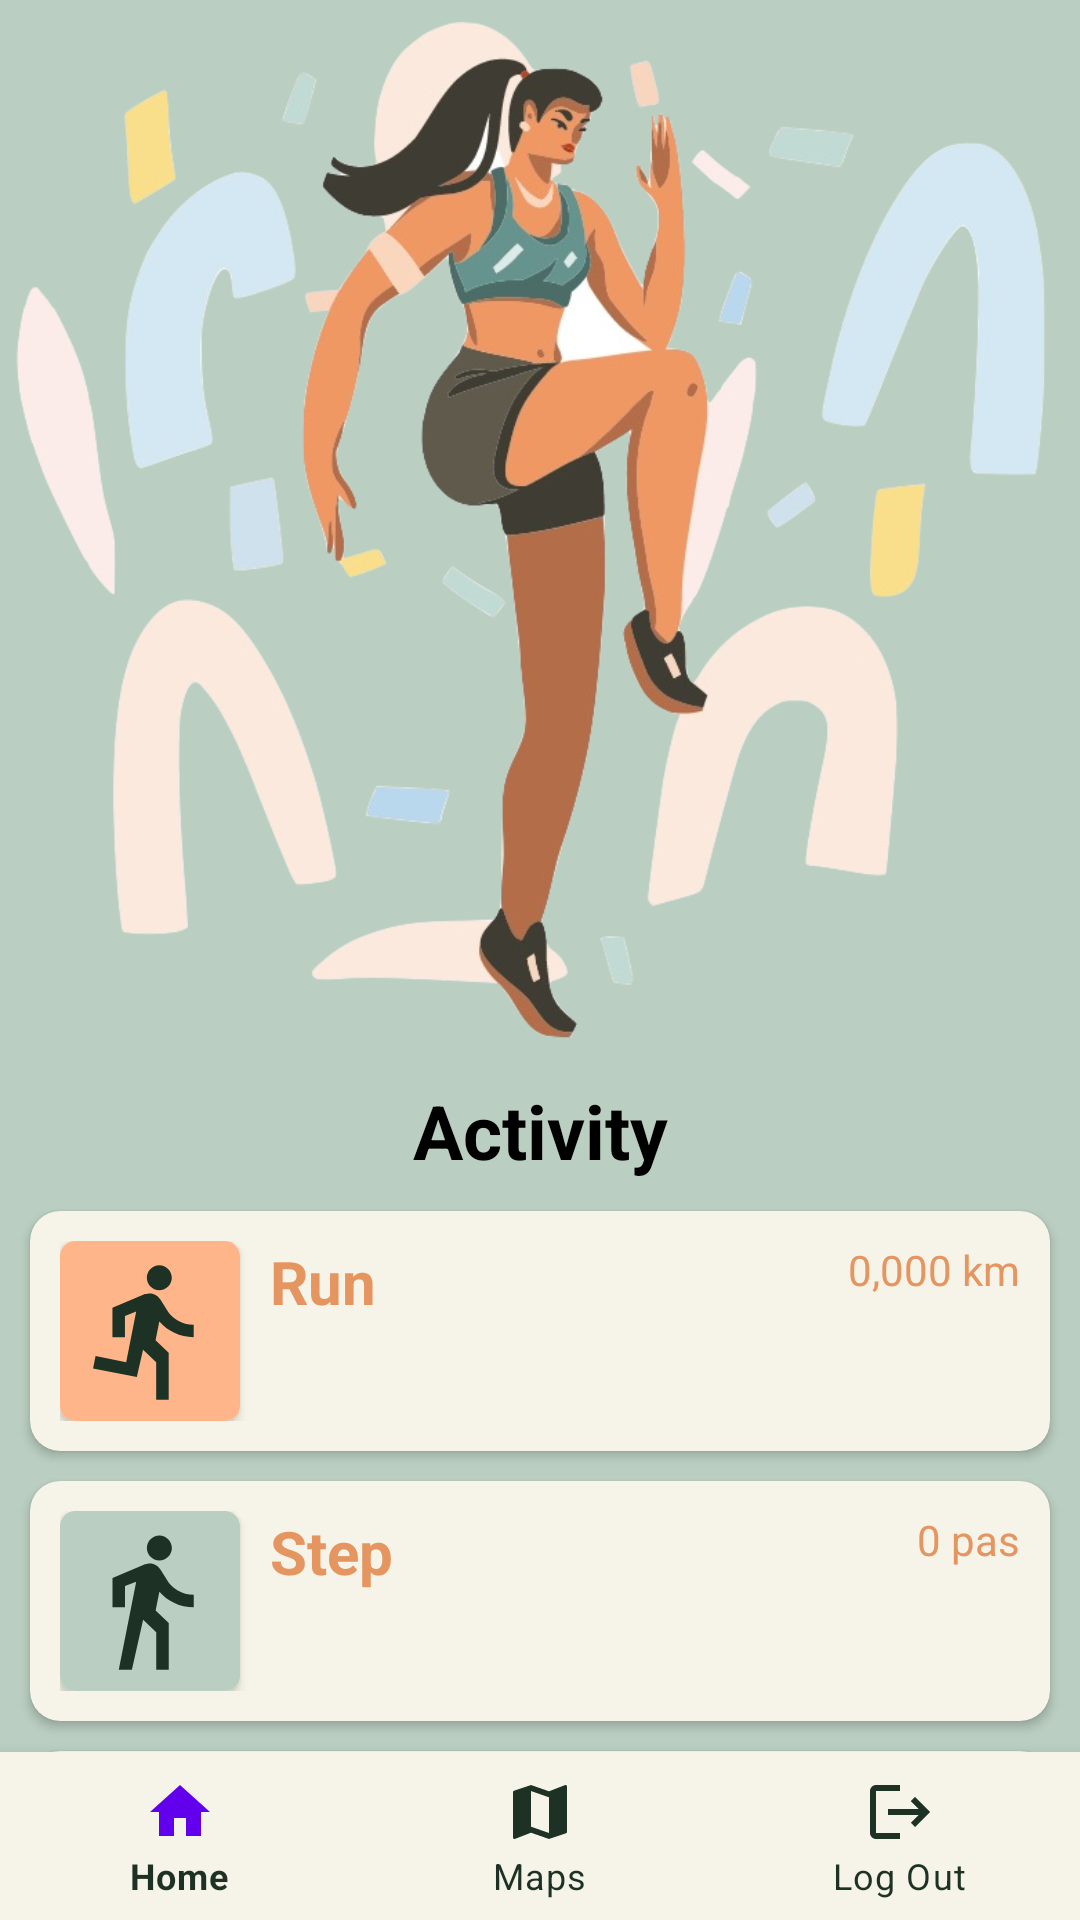

Here is an Android app screen rendered from its layout file. Give the layout XML and the strings, colors and styles it references.
<!-- AndroidManifest.xml: application theme Theme.Lavieille_Guilland -->
<!-- res/layout/activity_perform.xml -->
<?xml version="1.0" encoding="utf-8"?>
<androidx.constraintlayout.widget.ConstraintLayout xmlns:android="http://schemas.android.com/apk/res/android"
    xmlns:app="http://schemas.android.com/apk/res-auto"
    xmlns:tools="http://schemas.android.com/tools"
    android:layout_width="match_parent"
    android:layout_height="match_parent"
    tools:context=".Perform"
    android:background="@color/green">

    <ImageView
        android:id="@+id/runnerDrawImage"
        android:layout_width="wrap_content"
        android:layout_height="wrap_content"
        android:src="@drawable/runnerdraw"
        android:adjustViewBounds="true"
        app:layout_constraintStart_toStartOf="parent"
        app:layout_constraintTop_toTopOf="parent"/>

    <TextView
        android:id="@+id/activityText"
        android:layout_width="match_parent"
        android:layout_height="wrap_content"

        android:text="@string/activity"
        android:textSize="@dimen/ball_radius"
        android:fontFamily="sans-serif"
        android:textStyle="bold"
        android:textColor="@color/black"
        android:textAlignment="center"

        app:layout_constraintTop_toBottomOf="@id/runnerDrawImage"
        app:layout_constraintStart_toStartOf="parent"/>

    <androidx.cardview.widget.CardView
        android:id="@+id/runCard"
        android:layout_width="match_parent"
        android:layout_height="wrap_content"
        app:cardCornerRadius="10dp"
        android:backgroundTint="@color/white"
        app:layout_constraintTop_toBottomOf="@id/activityText"
        app:layout_constraintStart_toStartOf="parent"
        android:layout_margin="10dp">

        <androidx.constraintlayout.widget.ConstraintLayout
            android:layout_width="match_parent"
            android:layout_height="wrap_content"
            android:layout_marginHorizontal="10dp"
            android:layout_marginVertical="10dp">

            <androidx.cardview.widget.CardView
                android:id="@+id/runIcon"
                android:layout_width="wrap_content"
                android:layout_height="wrap_content"
                android:background="@color/orange_light"
                app:cardCornerRadius="5dp"

                app:layout_constraintStart_toStartOf="parent"
                app:layout_constraintTop_toTopOf="parent">

                <ImageView
                    android:src="@drawable/run_icon"
                    android:layout_width="60dp"
                    android:layout_height="60dp"
                    android:background="@color/orange_light"
                    android:padding="5dp"

                    app:layout_constraintStart_toStartOf="parent"
                    app:layout_constraintTop_toTopOf="parent"/>

                </androidx.cardview.widget.CardView>

                <TextView
                    android:id="@+id/runText"
                    android:layout_width="wrap_content"
                    android:layout_height="wrap_content"
                    android:text="@string/run"
                    android:textSize="@dimen/textview_width"
                    android:layout_marginStart="10dp"
                    android:fontFamily="sans-serif"
                    android:textStyle="bold"
                    android:textColor="@color/orange"

                    app:layout_constraintStart_toEndOf="@id/runIcon"
                    app:layout_constraintTop_toTopOf="parent"/>

                <TextView
                    android:id="@+id/kmRunText"
                    android:layout_width="wrap_content"
                    android:layout_height="wrap_content"
                    android:text="@string/_0_000_km"
                    app:layout_constraintEnd_toEndOf="parent"
                    app:layout_constraintTop_toTopOf="parent"
                    android:textColor="@color/orange"/>

            </androidx.constraintlayout.widget.ConstraintLayout>

    </androidx.cardview.widget.CardView>

    <androidx.cardview.widget.CardView
        android:id="@+id/stepCard"
        android:layout_width="match_parent"
        android:layout_height="wrap_content"
        app:cardCornerRadius="10dp"
        android:backgroundTint="@color/white"
        app:layout_constraintTop_toBottomOf="@id/runCard"
        app:layout_constraintStart_toStartOf="parent"
        android:layout_margin="10dp">

        <androidx.constraintlayout.widget.ConstraintLayout
            android:layout_width="match_parent"
            android:layout_height="wrap_content"
            android:layout_marginHorizontal="10dp"
            android:layout_marginVertical="10dp">

            <androidx.cardview.widget.CardView
                android:id="@+id/stepIcon"
                android:layout_width="wrap_content"
                android:layout_height="wrap_content"
                android:background="@color/orange_light"
                app:cardCornerRadius="5dp"

                app:layout_constraintStart_toStartOf="parent"
                app:layout_constraintTop_toTopOf="parent">

                <ImageView
                    android:src="@drawable/walk_icon"
                    android:layout_width="60dp"
                    android:layout_height="60dp"
                    android:background="@color/green"
                    android:padding="5dp"

                    app:layout_constraintStart_toStartOf="parent"
                    app:layout_constraintTop_toTopOf="parent"/>

            </androidx.cardview.widget.CardView>

        <TextView
            android:id="@+id/stepText"
            android:layout_width="wrap_content"
            android:layout_height="wrap_content"
            android:layout_marginStart="10dp"

            android:text="@string/step"
            android:textSize="@dimen/textview_width"
            android:fontFamily="sans-serif"
            android:textStyle="bold"
            android:textColor="@color/orange"

            app:layout_constraintStart_toEndOf="@id/stepIcon"
            app:layout_constraintTop_toTopOf="parent"/>

        <TextView
            android:id="@+id/kmStepText"
            android:layout_width="wrap_content"
            android:layout_height="wrap_content"
            android:text="0 pas"
            android:textColor="@color/orange"

            app:layout_constraintEnd_toEndOf="parent"
            app:layout_constraintTop_toTopOf="parent"/>
        </androidx.constraintlayout.widget.ConstraintLayout>

    </androidx.cardview.widget.CardView>

    <androidx.cardview.widget.CardView
        android:id="@+id/gymCard"
        android:layout_width="match_parent"
        android:layout_height="wrap_content"
        app:cardCornerRadius="10dp"
        android:backgroundTint="@color/white"
        app:layout_constraintTop_toBottomOf="@id/stepCard"
        app:layout_constraintStart_toStartOf="parent"
        android:layout_margin="10dp">

            <androidx.constraintlayout.widget.ConstraintLayout
                android:layout_width="match_parent"
                android:layout_height="wrap_content"
                android:layout_marginHorizontal="10dp"
                android:layout_marginVertical="10dp">

                <androidx.cardview.widget.CardView
                    android:id="@+id/gymIcon"
                    android:layout_width="wrap_content"
                    android:layout_height="wrap_content"
                    android:background="@color/orange_light"
                    app:cardCornerRadius="5dp"

                    app:layout_constraintStart_toStartOf="parent"
                    app:layout_constraintTop_toTopOf="parent">

                    <ImageView
                        android:src="@drawable/timer_icon"
                        android:layout_width="60dp"
                        android:layout_height="60dp"
                        android:background="@color/orange_light"
                        android:padding="5dp"/>

                </androidx.cardview.widget.CardView>

                <TextView
                    android:id="@+id/gymText"
                    android:layout_width="wrap_content"
                    android:layout_height="wrap_content"
                    android:text="@string/gym"
                    android:layout_marginStart="10dp"
                    android:textColor="@color/orange"
                    android:textSize="@dimen/textview_width"
                    android:fontFamily="sans-serif"
                    android:textStyle="bold"

                    app:layout_constraintStart_toEndOf="@id/gymIcon"
                    app:layout_constraintTop_toTopOf="parent"/>

                <TextView
                    android:id="@+id/hourGymText"
                    android:layout_width="wrap_content"
                    android:layout_height="wrap_content"

                    android:text="@string/_3_4_h"
                    android:textColor="@color/orange"

                    app:layout_constraintEnd_toEndOf="parent"
                    app:layout_constraintTop_toTopOf="parent"/>

            </androidx.constraintlayout.widget.ConstraintLayout>

    </androidx.cardview.widget.CardView>

    <com.google.android.material.bottomnavigation.BottomNavigationView
        android:id="@+id/bottom_navigation"
        android:background="@color/white"
        android:layout_width="match_parent"
        android:layout_height="wrap_content"
        app:itemTextColor="@color/_dark_green"
        app:itemIconTint="@drawable/bottom_navigation_selector"
        app:menu="@menu/bottom_navigation_menu"
        app:layout_constraintBottom_toBottomOf="parent"
        app:layout_constraintStart_toStartOf="parent"/>

</androidx.constraintlayout.widget.ConstraintLayout>
<!-- resources referenced by this layout -->
<resources>
  <color name="_dark_green">#1d3124</color>
  <color name="black">#FF000000</color>
  <color name="green">#BACEC1</color>
  <color name="orange">#E59560</color>
  <color name="orange_light">#FFB58A</color>
  <color name="white">#F6F4E8</color>
  <dimen name="ball_radius">25sp</dimen>
  <dimen name="textview_width">20sp</dimen>
  <!-- drawable bottom_navigation_selector (drawable) -->
  <?xml version="1.0" encoding="utf-8"?>
  <selector xmlns:android="http://schemas.android.com/apk/res/android">
      <item android:state_checked="true" android:color="@color/purple_500" />
      <item android:color="@color/_dark_green"  />
  </selector>
  <!-- drawable run_icon (drawable) -->
  <vector android:autoMirrored="true" android:height="24dp"
      android:tint="#1D3124" android:viewportHeight="24"
      android:viewportWidth="24" android:width="24dp" xmlns:android="http://schemas.android.com/apk/res/android">
      <path android:fillColor="@android:color/white" android:pathData="M13.49,5.48c1.1,0 2,-0.9 2,-2s-0.9,-2 -2,-2 -2,0.9 -2,2 0.9,2 2,2zM9.89,19.38l1,-4.4 2.1,2v6h2v-7.5l-2.1,-2 0.6,-3c1.3,1.5 3.3,2.5 5.5,2.5v-2c-1.9,0 -3.5,-1 -4.3,-2.4l-1,-1.6c-0.4,-0.6 -1,-1 -1.7,-1 -0.3,0 -0.5,0.1 -0.8,0.1l-5.2,2.2v4.7h2v-3.4l1.8,-0.7 -1.6,8.1 -4.9,-1 -0.4,2 7,1.4z"/>
  </vector>
  <!-- drawable runnerdraw: png bitmap (drawable, 266665 bytes) -->
  <!-- drawable timer_icon (drawable) -->
  <vector android:height="24dp" android:tint="#1D3124"
      android:viewportHeight="24" android:viewportWidth="24"
      android:width="24dp" xmlns:android="http://schemas.android.com/apk/res/android">
      <path android:fillColor="@android:color/white" android:pathData="M15,1H9v2h6V1zM11,14h2V8h-2V14zM19.03,7.39l1.42,-1.42c-0.43,-0.51 -0.9,-0.99 -1.41,-1.41l-1.42,1.42C16.07,4.74 14.12,4 12,4c-4.97,0 -9,4.03 -9,9s4.02,9 9,9s9,-4.03 9,-9C21,10.88 20.26,8.93 19.03,7.39zM12,20c-3.87,0 -7,-3.13 -7,-7s3.13,-7 7,-7s7,3.13 7,7S15.87,20 12,20z"/>
  </vector>
  <!-- drawable walk_icon (drawable) -->
  <vector android:autoMirrored="true" android:height="24dp"
      android:tint="#1D3124" android:viewportHeight="24"
      android:viewportWidth="24" android:width="24dp" xmlns:android="http://schemas.android.com/apk/res/android">
      <path android:fillColor="@android:color/white" android:pathData="M13.5,5.5c1.1,0 2,-0.9 2,-2s-0.9,-2 -2,-2 -2,0.9 -2,2 0.9,2 2,2zM9.8,8.9L7,23h2.1l1.8,-8 2.1,2v6h2v-7.5l-2.1,-2 0.6,-3C14.8,12 16.8,13 19,13v-2c-1.9,0 -3.5,-1 -4.3,-2.4l-1,-1.6c-0.4,-0.6 -1,-1 -1.7,-1 -0.3,0 -0.5,0.1 -0.8,0.1L6,8.3V13h2V9.6l1.8,-0.7"/>
  </vector>
  <string name="_0_000_km">0,000 km</string>
  <string name="_3_4_h">¾ h</string>
  <string name="activity">Activity</string>
  <string name="gym">Gym</string>
  <string name="run">Run</string>
  <string name="step">Step</string>
  <style name="Theme.Lavieille_Guilland" parent="Theme.MaterialComponents.DayNight.NoActionBar">
          
          <item name="colorPrimary">@color/purple_500</item>
          <item name="colorPrimaryVariant">@color/purple_700</item>
          <item name="colorOnPrimary">@color/white</item>
          
          <item name="colorSecondary">@color/teal_200</item>
          <item name="colorSecondaryVariant">@color/teal_700</item>
          <item name="colorOnSecondary">@color/black</item>
          
          <item name="android:statusBarColor">?attr/colorPrimaryVariant</item>
          
      </style>
  <color name="purple_500">#FF6200EE</color>
  <color name="purple_700">#FF3700B3</color>
  <color name="teal_200">#FF03DAC5</color>
  <color name="teal_700">#FF018786</color>
</resources>
